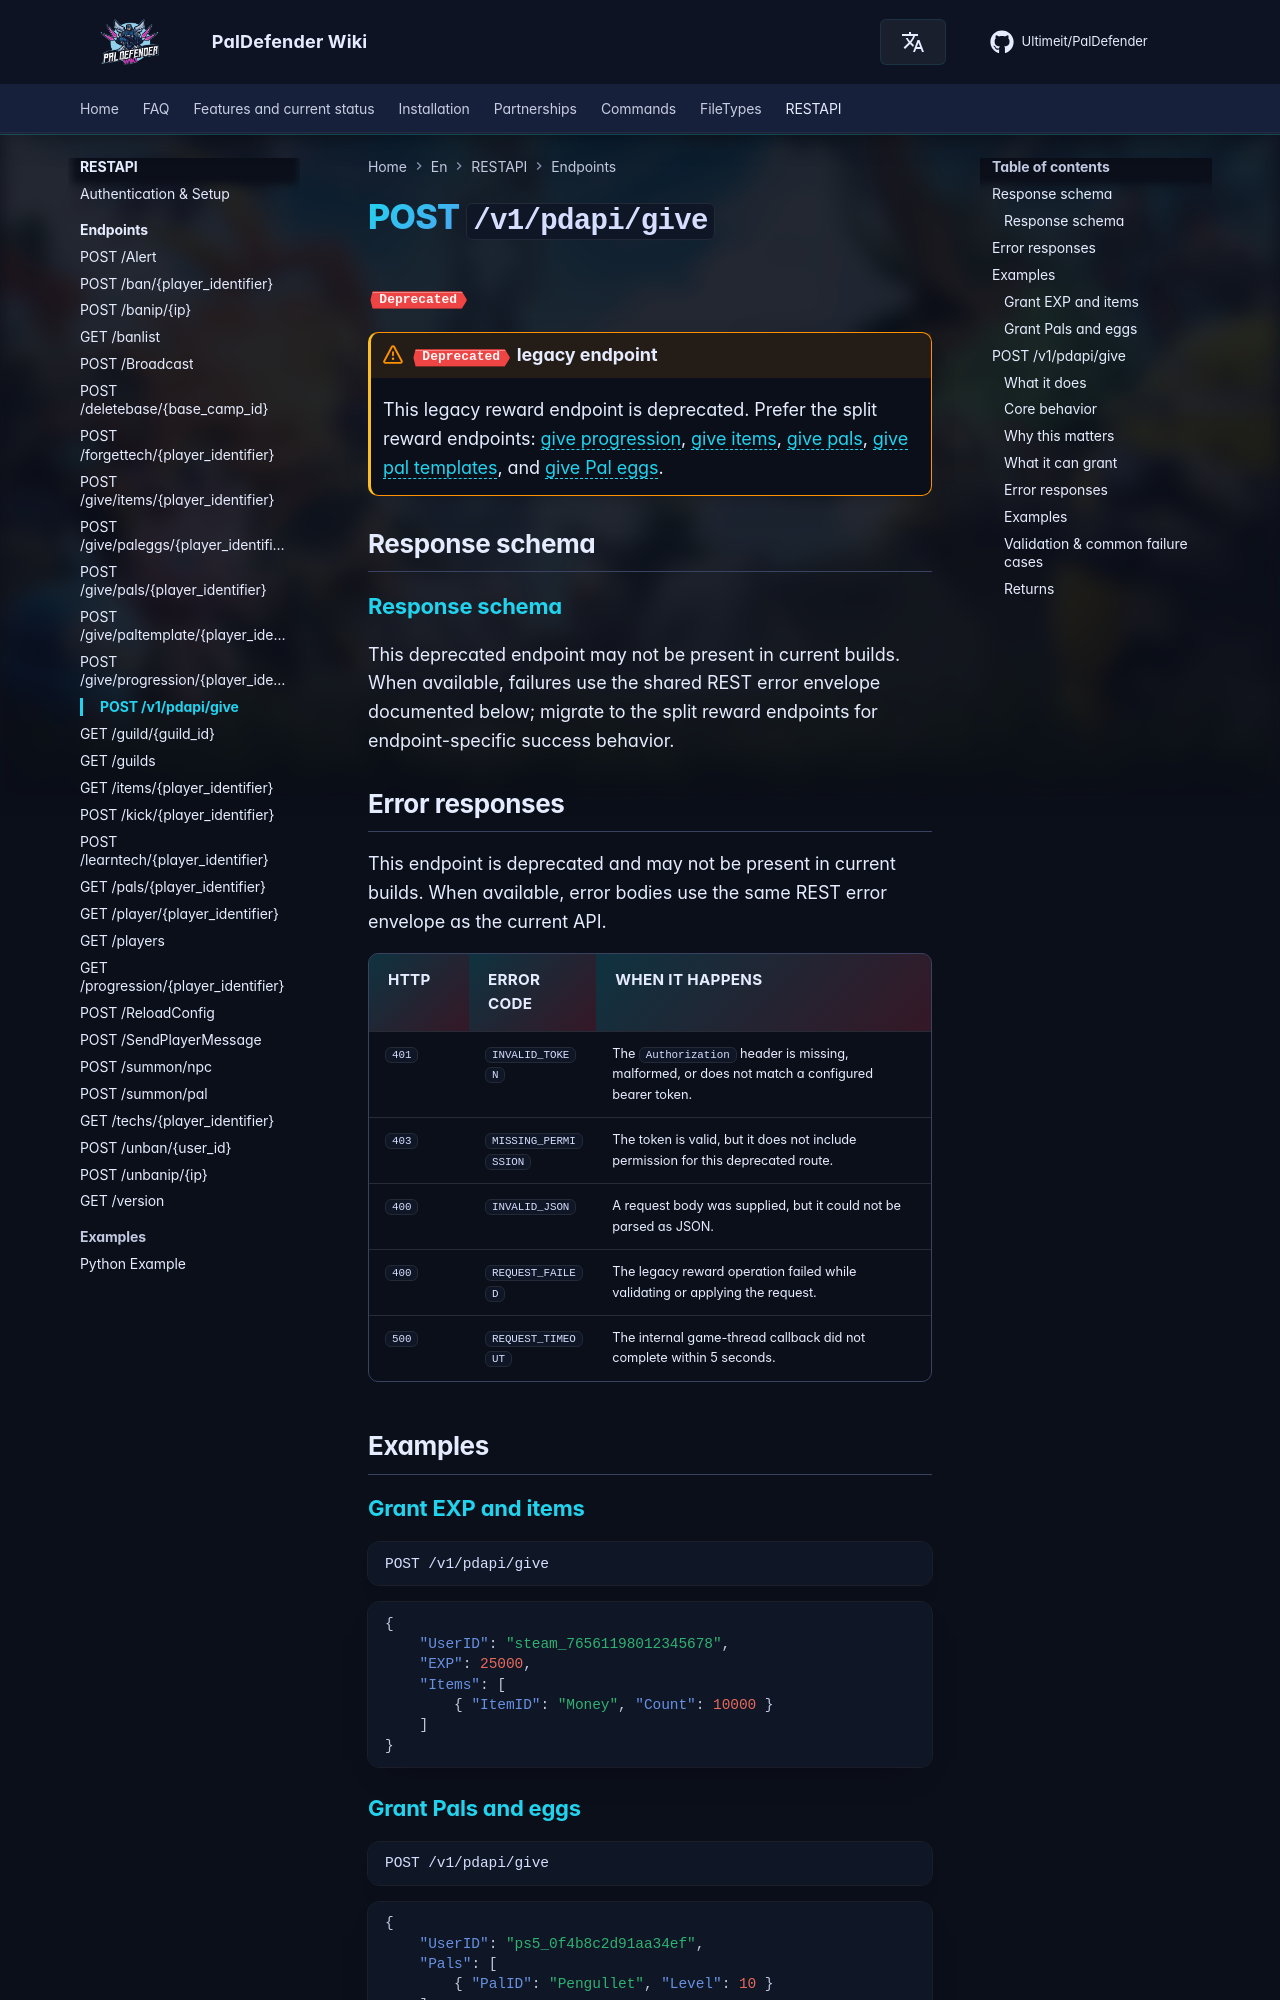

repository: Ultimeit/PalDefender · page: RESTAPI/Endpoints/give_deprecated/index.html · generator: mkdocs

# POST `/v1/pdapi/give`

<span class='pd-badge pd-badge--deprecated'>Deprecated</span>

!!! warning "<span class='pd-badge pd-badge--deprecated'>Deprecated</span> legacy endpoint"
    This legacy reward endpoint is deprecated. Prefer the split  reward endpoints: [give progression](./give-progression.md), [give items](./give-items.md), [give pals](./give-pals.md), [give pal templates](./give-paltemplate.md), and [give Pal eggs](./give-paleggs.md).


## Response schema

--8<-- "_snippets/restapi/schemas/give_deprecated.md"

## Error responses

This endpoint is deprecated and may not be present in current builds. When available, error bodies use the same REST error envelope as the current API.

| HTTP | Error code | When it happens |
|------|------------|-----------------|
| `401` | `INVALID_TOKEN` | The `Authorization` header is missing, malformed, or does not match a configured bearer token. |
| `403` | `MISSING_PERMISSION` | The token is valid, but it does not include permission for this deprecated route. |
| `400` | `INVALID_JSON` | A request body was supplied, but it could not be parsed as JSON. |
| `400` | `REQUEST_FAILED` | The legacy reward operation failed while validating or applying the request. |
| `500` | `REQUEST_TIMEOUT` | The internal game-thread callback did not complete within 5 seconds. |

## Examples

### Grant EXP and items

```http
POST /v1/pdapi/give
```

```json
{
    "UserID": "steam_76561198012345678",
    "EXP": 25000,
    "Items": [
        { "ItemID": "Money", "Count": 10000 }
    ]
}
```
